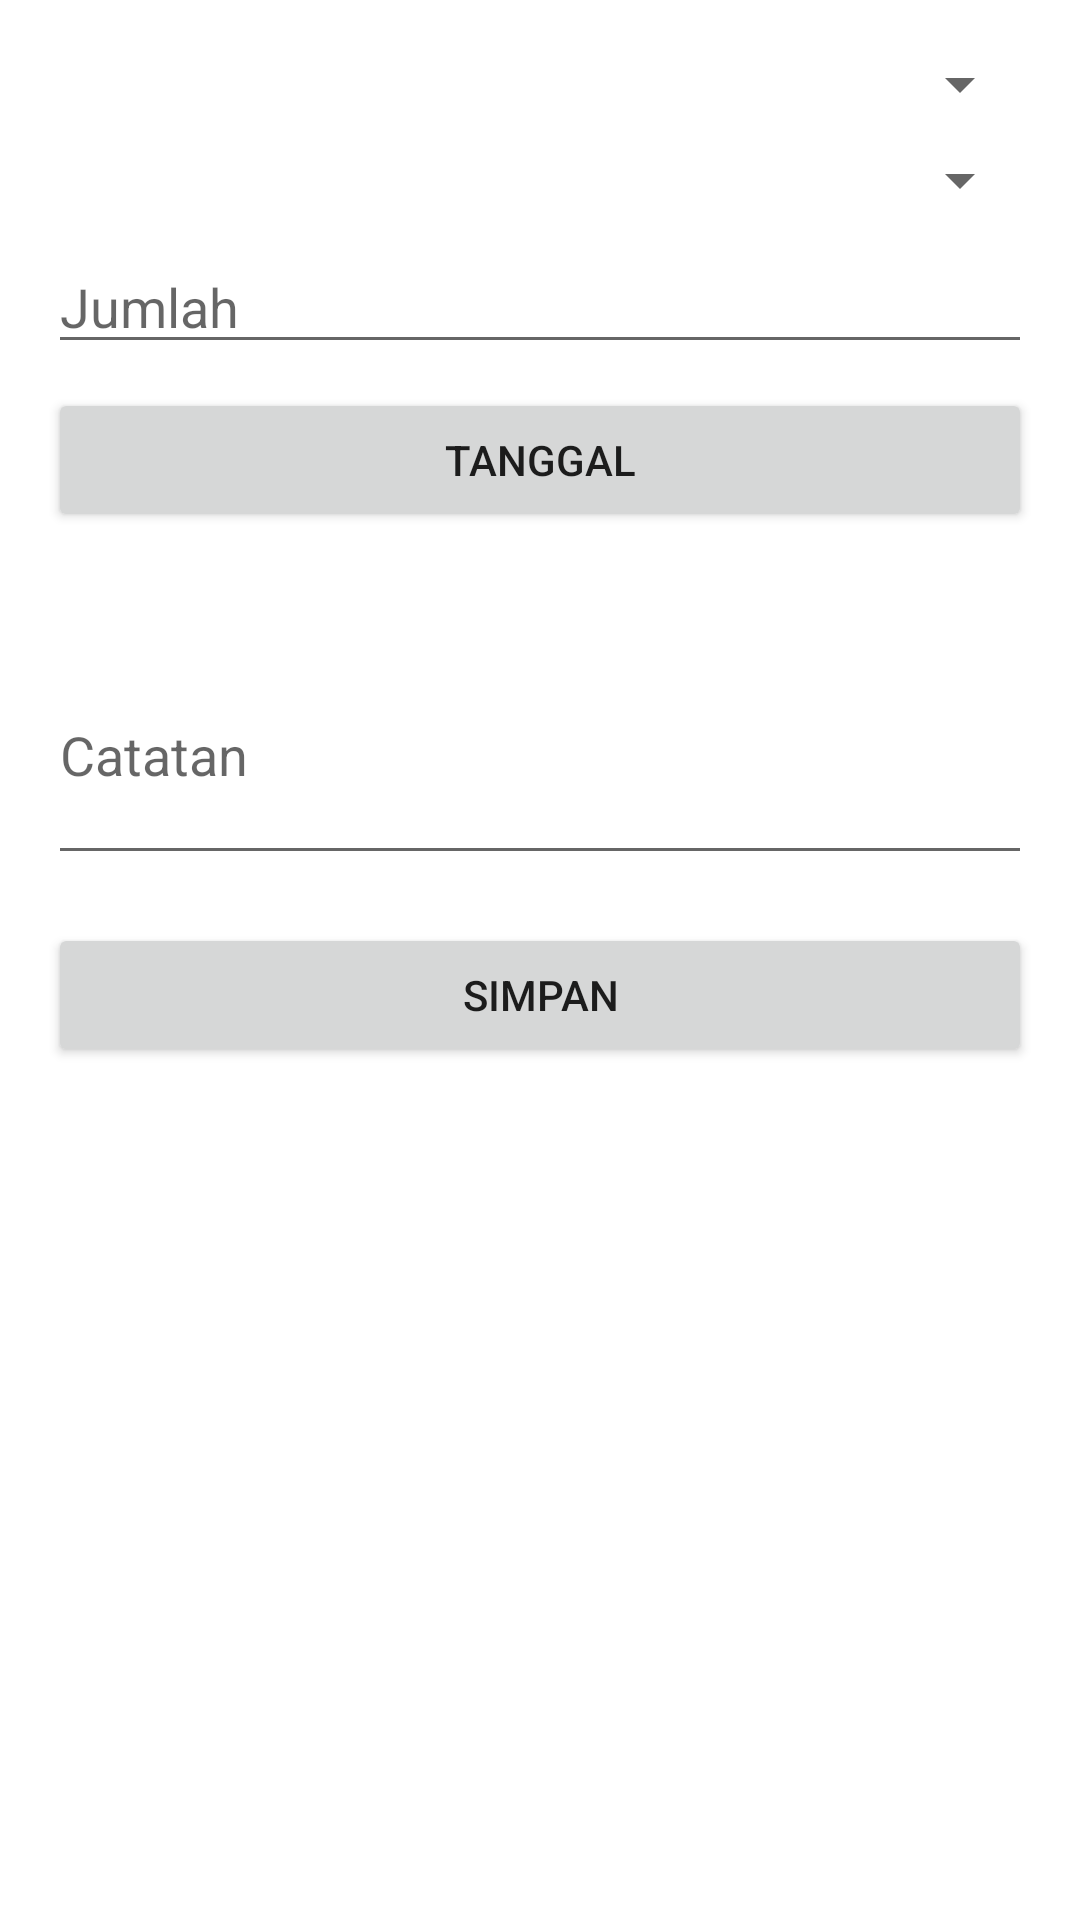

Layout XML and referenced resources for this Android screen:
<!-- AndroidManifest.xml: application theme Theme.Productivity -->
<!-- res/layout/activity_transaksi_form.xml -->
<?xml version="1.0" encoding="utf-8"?>
<LinearLayout xmlns:android="http://schemas.android.com/apk/res/android"
    android:layout_width="match_parent"
    android:layout_height="match_parent"
    android:orientation="vertical"
    android:padding="16dp">

    <Spinner
        android:id="@+id/spJenis"
        android:layout_width="match_parent"
        android:layout_height="wrap_content" />

    <Spinner
        android:id="@+id/spKategori"
        android:layout_width="match_parent"
        android:layout_height="wrap_content"
        android:layout_marginTop="8dp" />

    <EditText
        android:id="@+id/etJumlah"
        android:layout_width="match_parent"
        android:layout_height="wrap_content"
        android:hint="@string/jumlah"
        android:inputType="numberDecimal"
        android:layout_marginTop="8dp" />

    <LinearLayout
        android:layout_width="match_parent"
        android:layout_height="wrap_content"
        android:orientation="horizontal"
        android:layout_marginTop="8dp">

        <Button
            android:id="@+id/btnTanggal"
            android:layout_width="0dp"
            android:layout_height="wrap_content"
            android:layout_weight="1"
            android:text="@string/tanggal" />
    </LinearLayout>

    <TextView
        android:id="@+id/tvTanggal"
        android:layout_width="match_parent"
        android:layout_height="wrap_content"
        android:textSize="14sp"
        android:layout_marginTop="4dp" />

    <EditText
        android:id="@+id/etCatatan"
        android:layout_width="match_parent"
        android:layout_height="wrap_content"
        android:hint="@string/catatan"
        android:inputType="textMultiLine"
        android:lines="3"
        android:layout_marginTop="8dp" />

    <LinearLayout
        android:layout_width="match_parent"
        android:layout_height="wrap_content"
        android:orientation="horizontal"
        android:layout_marginTop="16dp">

        <Button
            android:id="@+id/btnSimpan"
            android:layout_width="0dp"
            android:layout_height="wrap_content"
            android:layout_weight="1"
            android:text="@string/simpan" />

        <Button
            android:id="@+id/btnHapus"
            android:layout_width="0dp"
            android:layout_height="wrap_content"
            android:layout_weight="1"
            android:text="@string/hapus"
            android:visibility="gone"
            android:layout_marginStart="8dp" />
    </LinearLayout>
</LinearLayout>
<!-- resources referenced by this layout -->
<resources>
  <string name="catatan">Catatan</string>
  <string name="hapus">Hapus</string>
  <string name="jumlah">Jumlah</string>
  <string name="simpan">Simpan</string>
  <string name="tanggal">Tanggal</string>
  <style name="Theme.Productivity" parent="Base.Theme.Productivity" />
  <style name="Base.Theme.Productivity" parent="Theme.MaterialComponents.DayNight.NoActionBar">
          <item name="colorPrimary">@color/primary</item>
          <item name="colorSecondary">@color/secondary</item>
          <item name="colorError">@color/error</item>
      </style>
  <color name="primary">#FF6200EE</color>
  <color name="secondary">#FF03DAC5</color>
  <color name="error">#FFCF6679</color>
</resources>
